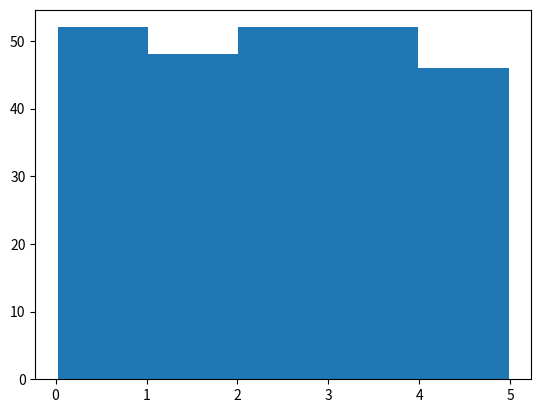

Source code (Python):
'''

Machine Learning - Data Distribution
Data Distribution

Earlier in this tutorial we have worked with very small amounts of data in our examples, just to understand the different concepts.

In the real world, the data sets are much bigger, but it can be difficult to gather real world data, at least at an early stage of a project.
How Can we Get Big Data Sets?

To create big data sets for testing, we use the Python module NumPy, which comes with a number of methods to create random data sets, of any size.
Example

Create an array containing 250 random floats between 0 and 5:
import numpy

x = numpy.random.uniform(0.0, 5.0, 250)

print(x) 
'''
import numpy as r 

e=r.random.uniform(0.5,5,250)
print(e)
'''
Histogram

To visualize the data set we can draw a histogram with the data we collected.

We will use the Python module Matplotlib to draw a histogram.

Learn about the Matplotlib module in our Matplotlib Tutorial.
Example

Draw a histogram:
import numpy
import matplotlib.pyplot as plt

x = numpy.random.uniform(0.0, 5.0, 250)

plt.hist(x, 5)
plt.show() 

note: The array values are random numbers and will not show the exact same result on your computer.
'''
import  matplotlib.pyplot as plt
import numpy as np

x=np.random.uniform(0.0,5,250)

plt.hist(x,5)
plt.show()

'''
Histogram Explained

We use the array from the example above to draw a histogram with 5 bars.

The first bar represents how many values in the array are between 0 and 1.

The second bar represents how many values are between 1 and 2.

Etc.

Which gives us this result:

    52 values are between 0 and 1
    48 values are between 1 and 2
    49 values are between 2 and 3
    51 values are between 3 and 4
    50 values are between 4 and 5

Note: The array values are random numbers and will not show the exact same result on your computer.
Big Data Distributions

An array containing 250 values is not considered very big, but now you know how to create a random set of values, and by changing the parameters, you can create the data set as big as you want.
Example

Create an array with 100000 random numbers, and display them using a histogram with 100 bars:
import numpy
import matplotlib.pyplot as plt

x = numpy.random.uniform(0.0, 5.0, 100000)

plt.hist(x, 100)
plt.show() 
'''